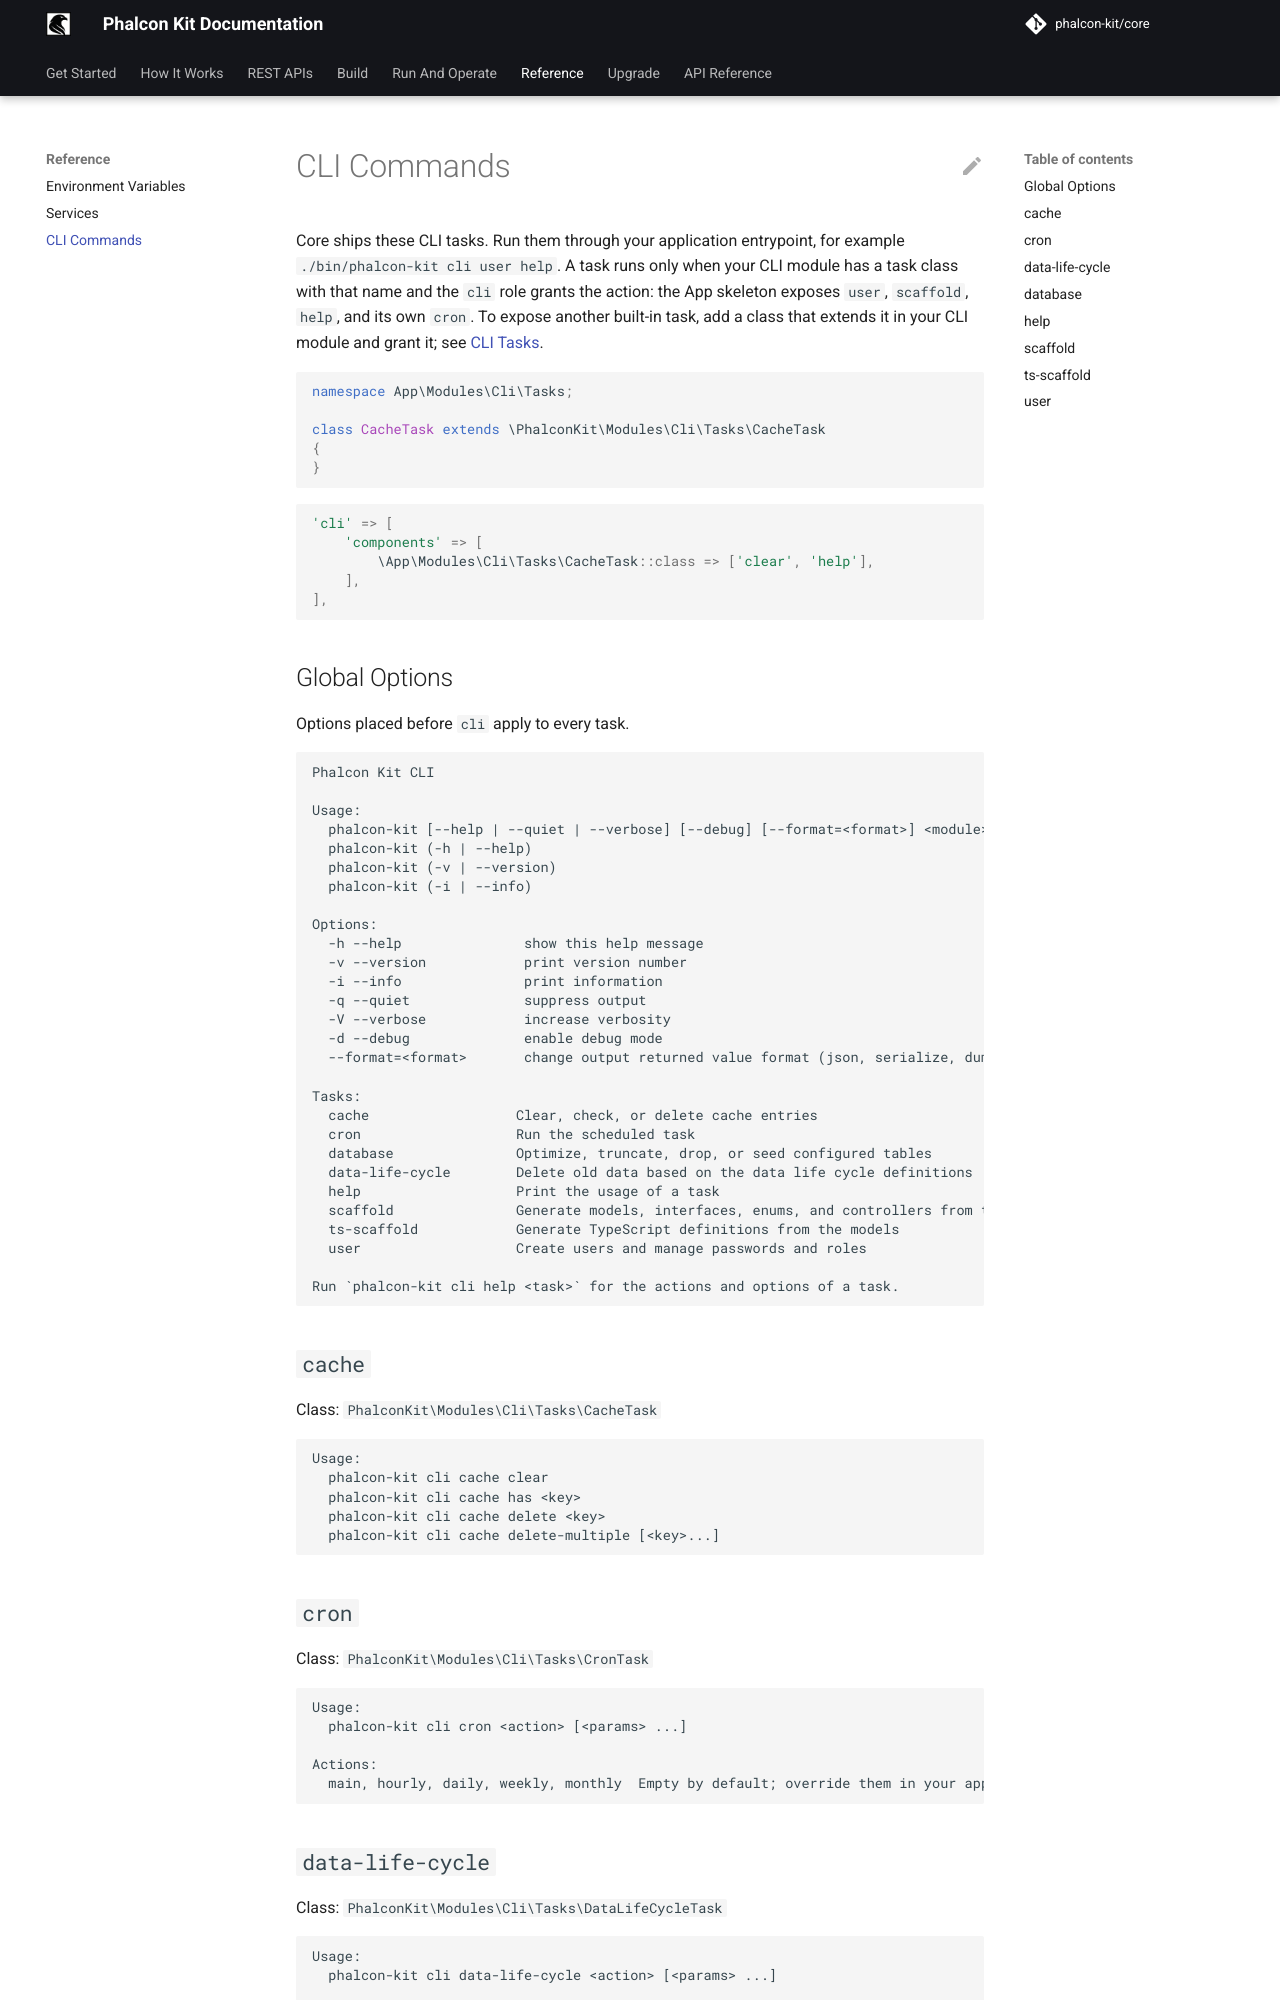

repository: phalcon-kit/docs · page: guides/reference/cli/index.html · generator: mkdocs

<!-- Generated by bin/generate-reference.php from the CLI usage text. Do not edit. -->

# CLI Commands

Core ships these CLI tasks. Run them through your application entrypoint,
for example `./bin/phalcon-kit cli user help`. A task runs only when your
CLI module has a task class with that name and the `cli` role grants the
action: the App skeleton exposes `user`, `scaffold`, `help`, and its own
`cron`. To expose another built-in task, add a class that extends it in
your CLI module and grant it; see [CLI Tasks](../cli-tasks.md).

```php
namespace App\Modules\Cli\Tasks;

class CacheTask extends \PhalconKit\Modules\Cli\Tasks\CacheTask
{
}
```

```php
'cli' => [
    'components' => [
        \App\Modules\Cli\Tasks\CacheTask::class => ['clear', 'help'],
    ],
],
```

## Global Options

Options placed before `cli` apply to every task.

```text
Phalcon Kit CLI

Usage:
  phalcon-kit [--help | --quiet | --verbose] [--debug] [--format=<format>] <module> <task> [<action>] [<params>...]
  phalcon-kit (-h | --help)
  phalcon-kit (-v | --version)
  phalcon-kit (-i | --info)

Options:
  -h --help               show this help message
  -v --version            print version number
  -i --info               print information
  -q --quiet              suppress output
  -V --verbose            increase verbosity
  -d --debug              enable debug mode
  --format=<format>       change output returned value format (json, serialize, dump, raw)

Tasks:
  cache                  Clear, check, or delete cache entries
  cron                   Run the scheduled task
  database               Optimize, truncate, drop, or seed configured tables
  data-life-cycle        Delete old data based on the data life cycle definitions
  help                   Print the usage of a task
  scaffold               Generate models, interfaces, enums, and controllers from the schema
  ts-scaffold            Generate TypeScript definitions from the models
  user                   Create users and manage passwords and roles

Run `phalcon-kit cli help <task>` for the actions and options of a task.
```

## `cache`

Class: `PhalconKit\Modules\Cli\Tasks\CacheTask`

```text
Usage:
  phalcon-kit cli cache clear
  phalcon-kit cli cache has <key>
  phalcon-kit cli cache delete <key>
  phalcon-kit cli cache delete-multiple [<key>...]
```

## `cron`

Class: `PhalconKit\Modules\Cli\Tasks\CronTask`

```text
Usage:
  phalcon-kit cli cron <action> [<params> ...]

Actions:
  main, hourly, daily, weekly, monthly  Empty by default; override them in your application task
```

## `data-life-cycle`

Class: `PhalconKit\Modules\Cli\Tasks\DataLifeCycleTask`

```text
Usage:
  phalcon-kit cli data-life-cycle <action> [<params> ...]

Actions:
  main [<tables> ...]    Apply the configured retention policies; table names limit the run
  models [<tables> ...]  Same as main, returning the per-table results without the `models` key
```

## `database`

Class: `PhalconKit\Modules\Cli\Tasks\DatabaseTask`

```text
Usage:
  phalcon-kit cli database main
  phalcon-kit cli database drop
  phalcon-kit cli database truncate
  phalcon-kit cli database fix-engine
  phalcon-kit cli database optimize
  phalcon-kit cli database analyze
  phalcon-kit cli database insert
  phalcon-kit cli database reset

Options:
  main:         fix-engine, optimize, analyze
  drop:         Drop deprecated tables
  truncate:     Truncate tables
  fix-engine:   Apply configured table engines
  optimize:     Run `OPTIMIZE TABLE`
  analyze:      Run `ANALYZE TABLE`
  insert:       Insert records
  reset:        Truncate configured tables, then insert configured records

Table lists and seed records come from application deployment configuration.
All operations are empty by default.
```
